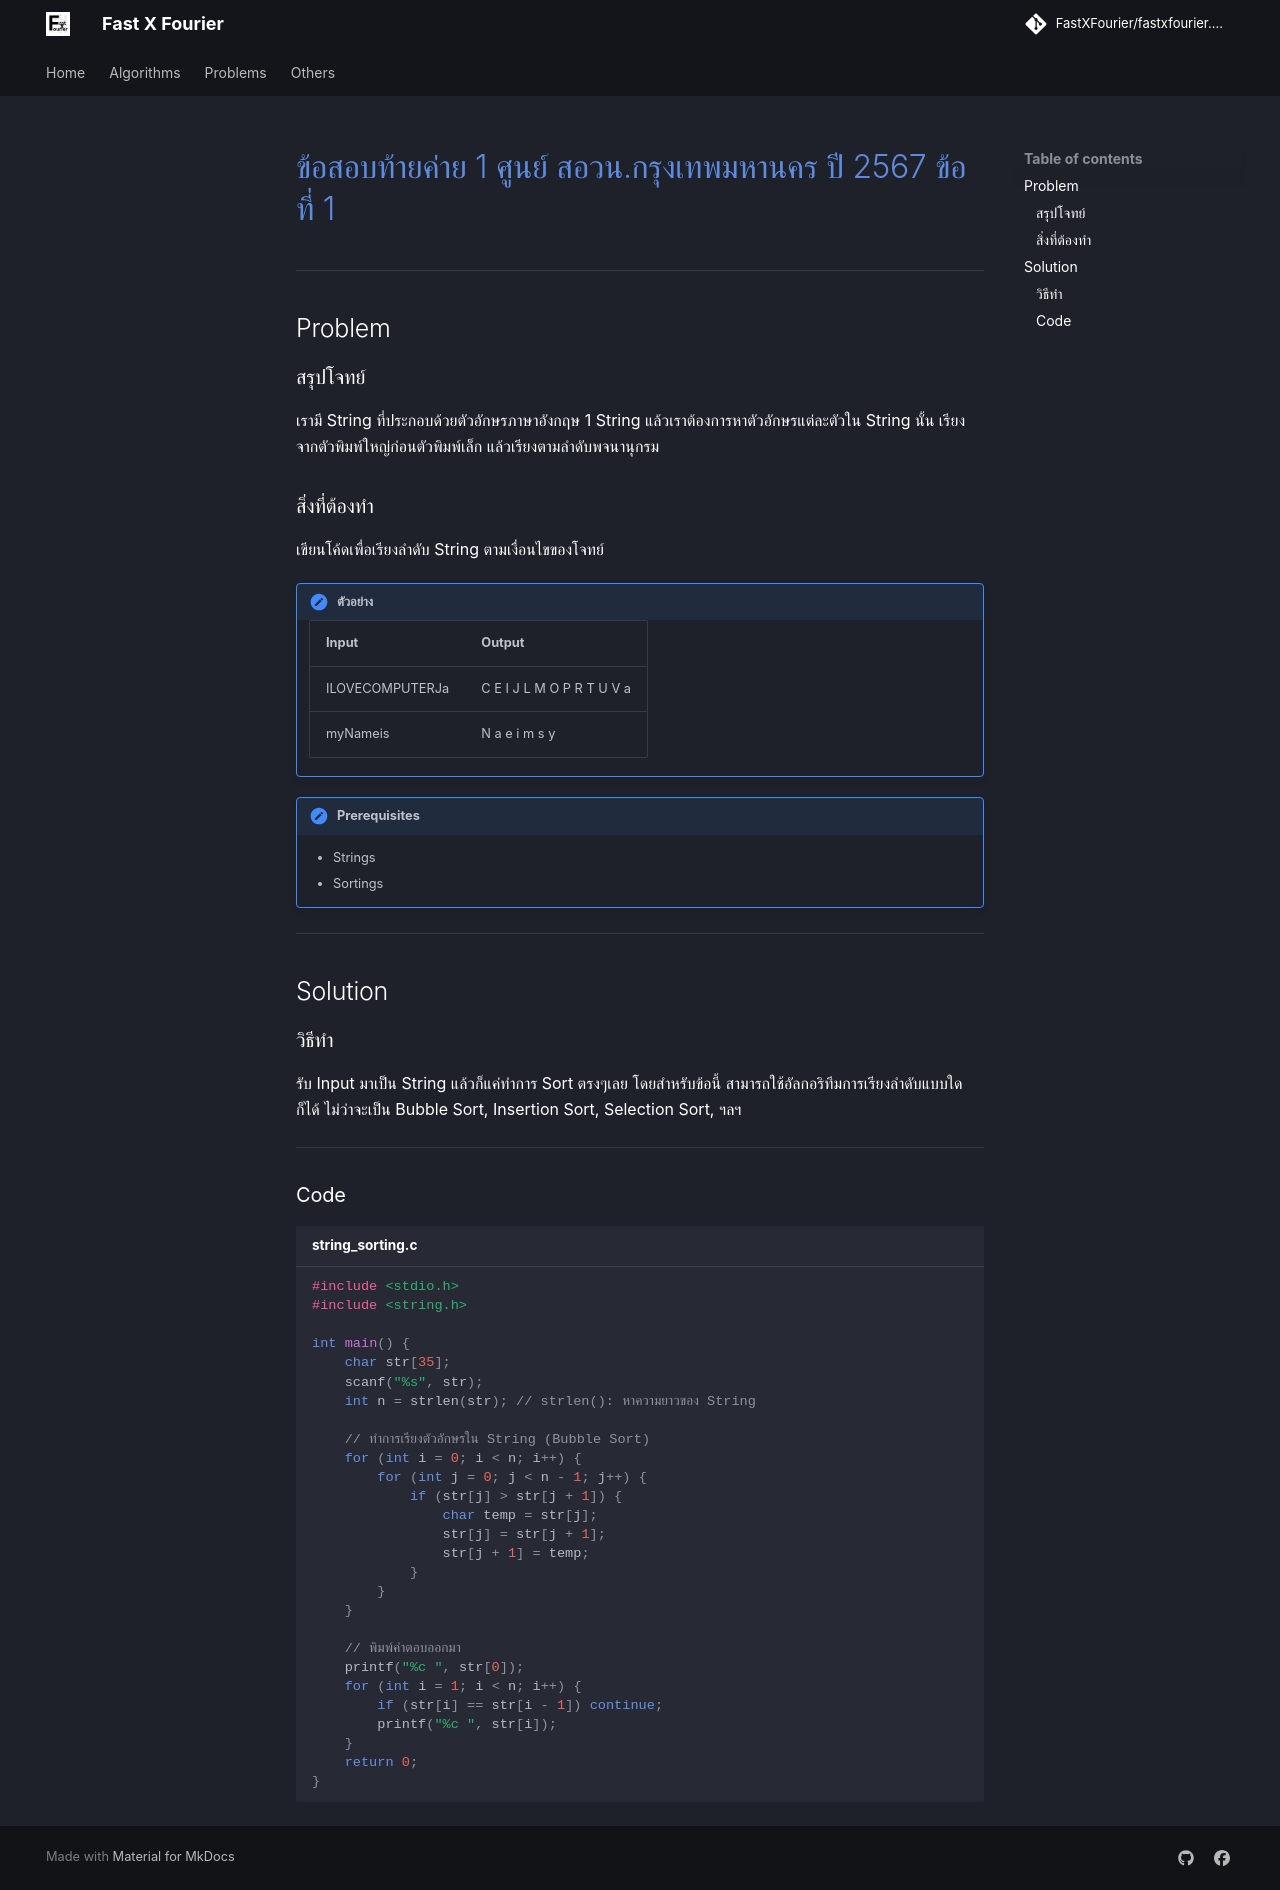

repository: FastXFourier/fastxfourier.github.io · page: problems/posn1_67_bkk_p1/index.html · generator: mkdocs

# [ข้อสอบท้ายค่าย 1 ศูนย์ สอวน.กรุงเทพมหานคร ปี 2567 ข้อที่ 1](https://grader.gchan.moe/problemset/c1_bkk67_1)

---

## Problem

### สรุปโจทย์

เรามี String ที่ประกอบด้วยตัวอักษรภาษาอังกฤษ 1 String แล้วเราต้องการหาตัวอักษรแต่ละตัวใน String นั้น เรียงจากตัวพิมพ์ใหญ่ก่อนตัวพิมพ์เล็ก แล้วเรียงตามลำดับพจนานุกรม

### สิ่งที่ต้องทำ

เขียนโค้ดเพื่อเรียงลำดับ String ตามเงื่อนไขของโจทย์

!!! note "ตัวอย่าง"
    | Input      | Output                          |
    | ----------- | ------------------------------------ |
    | ILOVECOMPUTERJa       |C E I J L M O P R T U V a|
    |myNameis|N a e i m s y|

!!! note "Prerequisites"
    - Strings
    - Sortings
---

## Solution

### วิธีทำ

รับ Input มาเป็น String แล้วก็แค่ทำการ Sort ตรงๆเลย โดยสำหรับข้อนี้ สามารถใช้อัลกอริทึมการเรียงลำดับแบบใดก็ได้ ไม่ว่าจะเป็น Bubble Sort, Insertion Sort, Selection Sort, ฯลฯ

---

### Code

```cpp title="string_sorting.c"
#include <stdio.h>
#include <string.h>

int main() {
    char str[35];
    scanf("%s", str);
    int n = strlen(str); // strlen(): หาความยาวของ String

    // ทำการเรียงตัวอักษรใน String (Bubble Sort)
    for (int i = 0; i < n; i++) {
        for (int j = 0; j < n - 1; j++) {
            if (str[j] > str[j + 1]) {
                char temp = str[j];
                str[j] = str[j + 1];
                str[j + 1] = temp;
            }
        }
    }

    // พิมพ์คำตอบออกมา
    printf("%c ", str[0]);
    for (int i = 1; i < n; i++) {
        if (str[i] == str[i - 1]) continue;
        printf("%c ", str[i]);
    }
    return 0;
}
```
